Image classification data set "v13" (fernandomierhicks/omni-robot on GitHub). Class labels (11): chassis, harness, motor jig, pod fe, pod jig, pod lean, robot, upper, wheel motor, wheel quiet, wheel quiet 2.

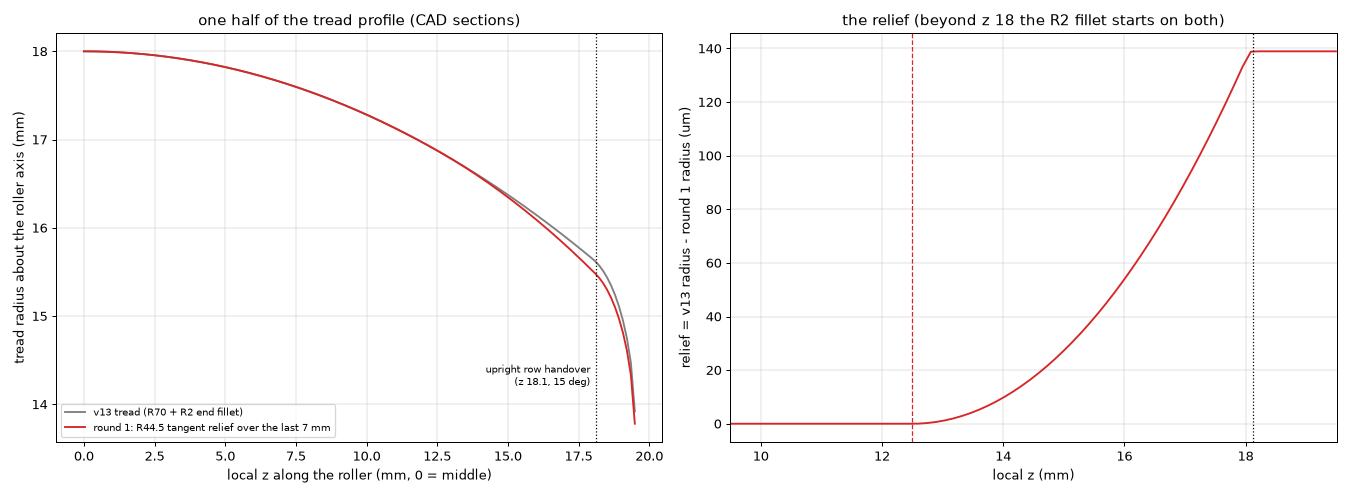
Label: wheel quiet 2

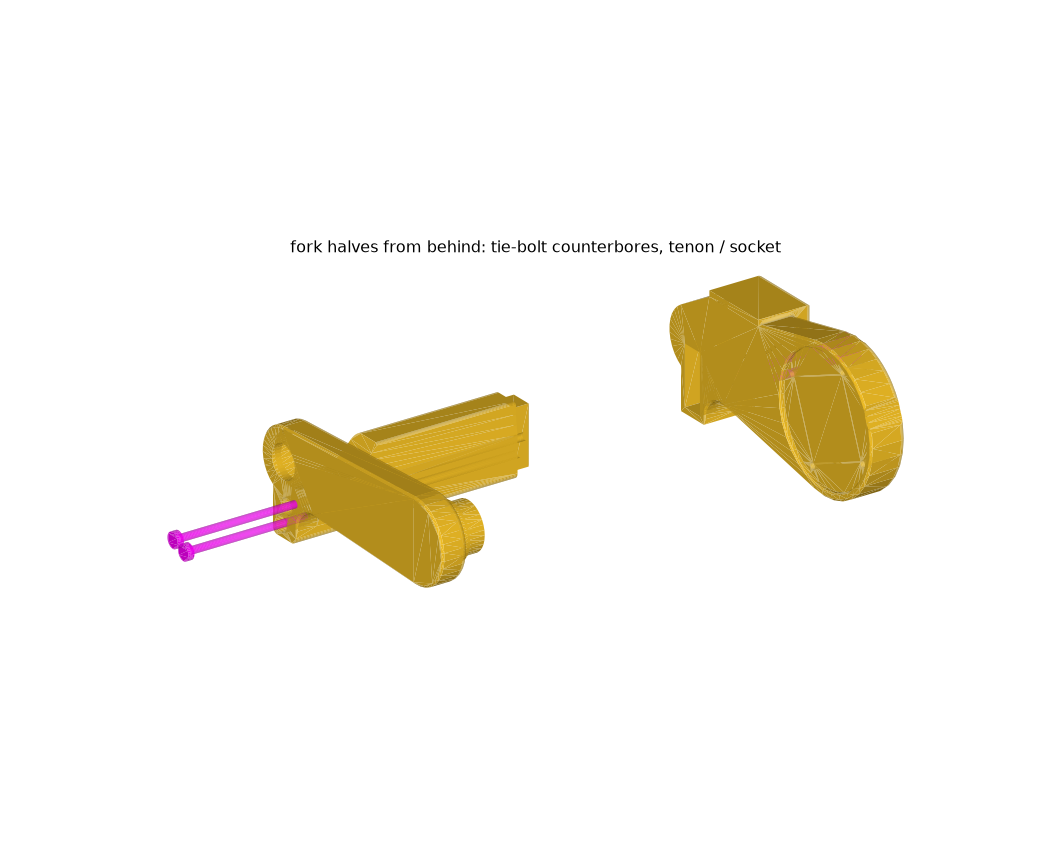
Label: pod lean

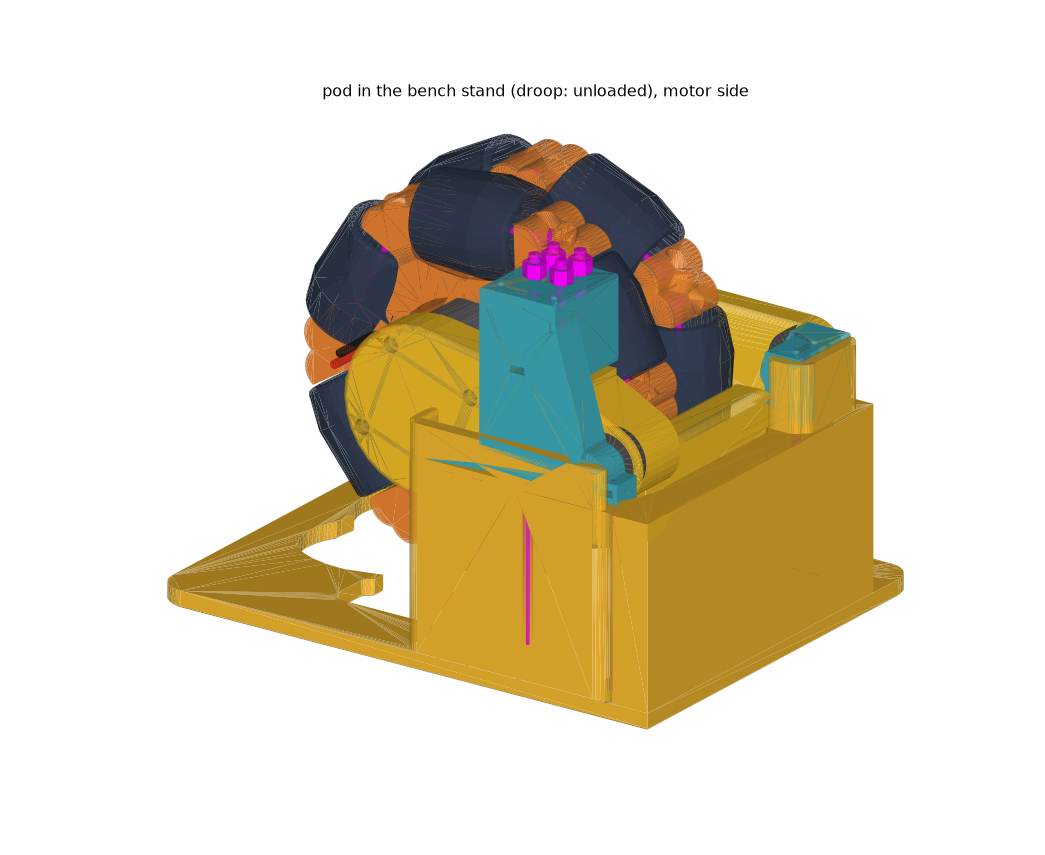
Label: pod jig

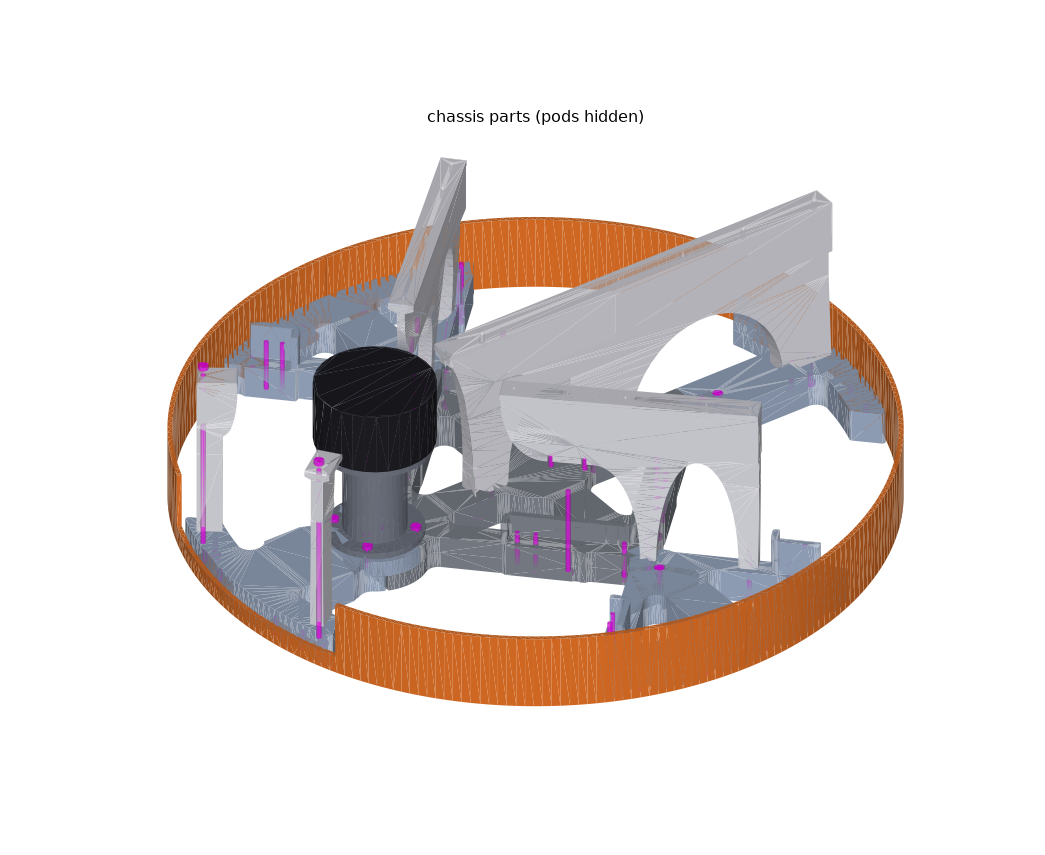
Label: chassis

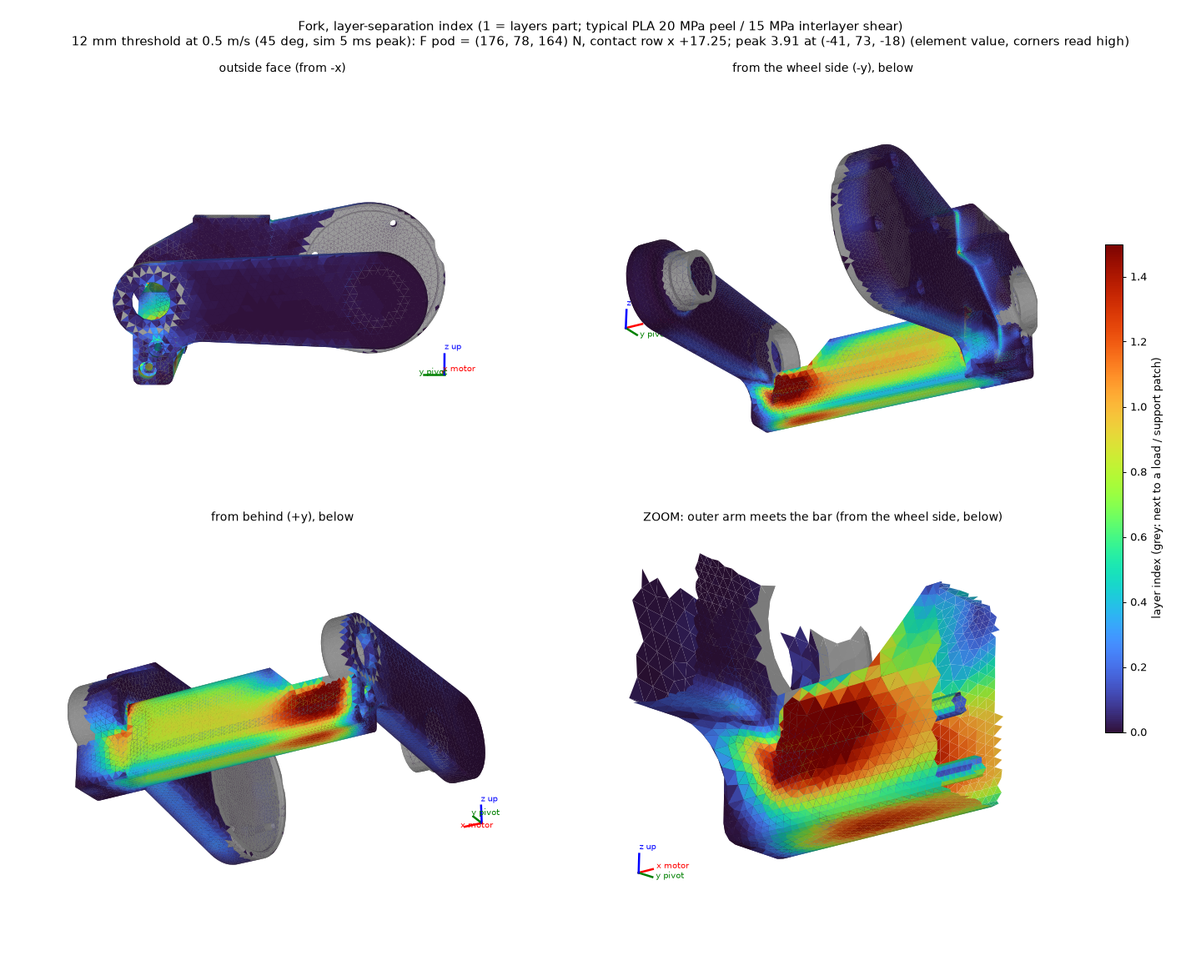
Label: pod fe

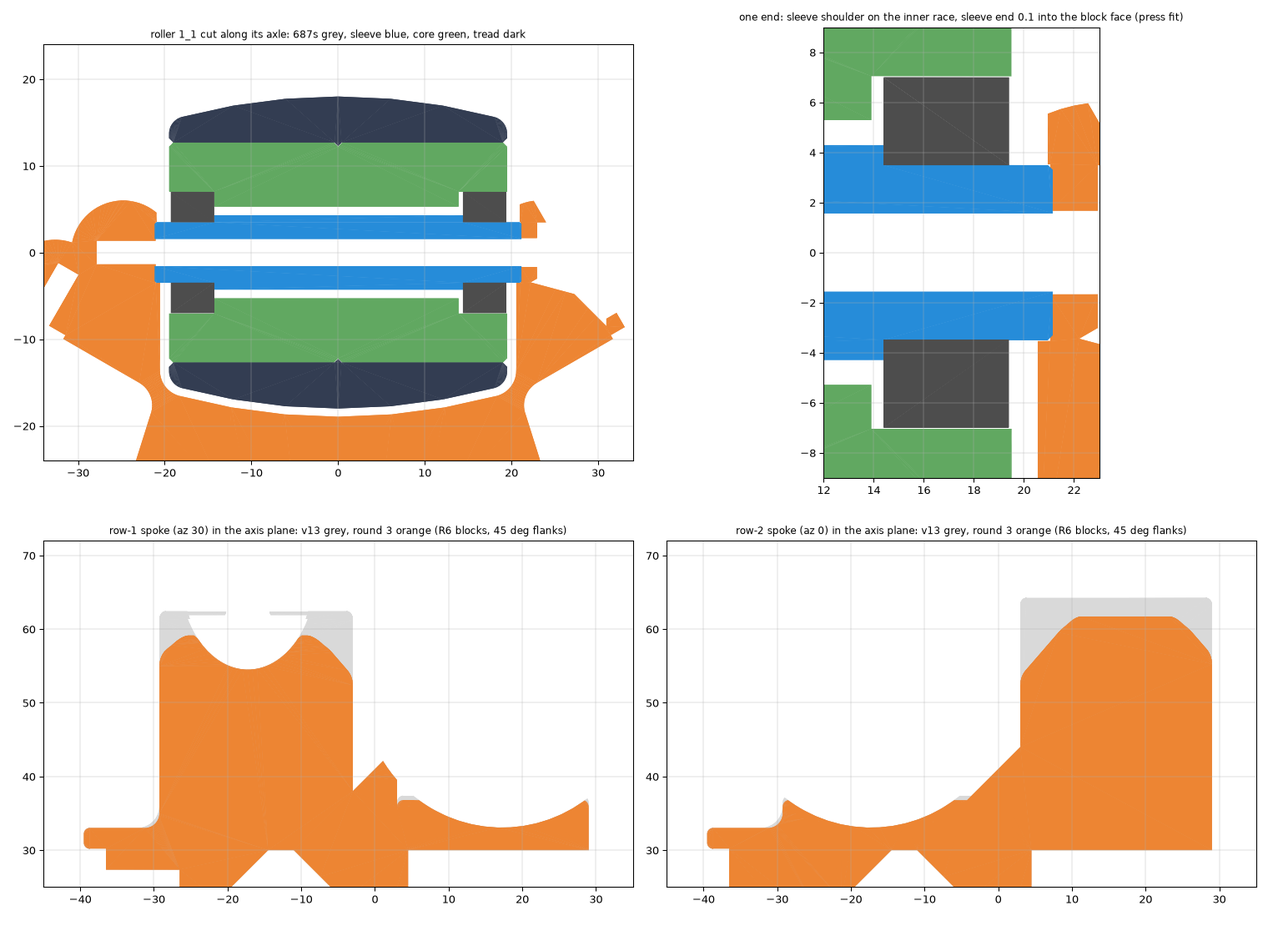
Label: wheel quiet
